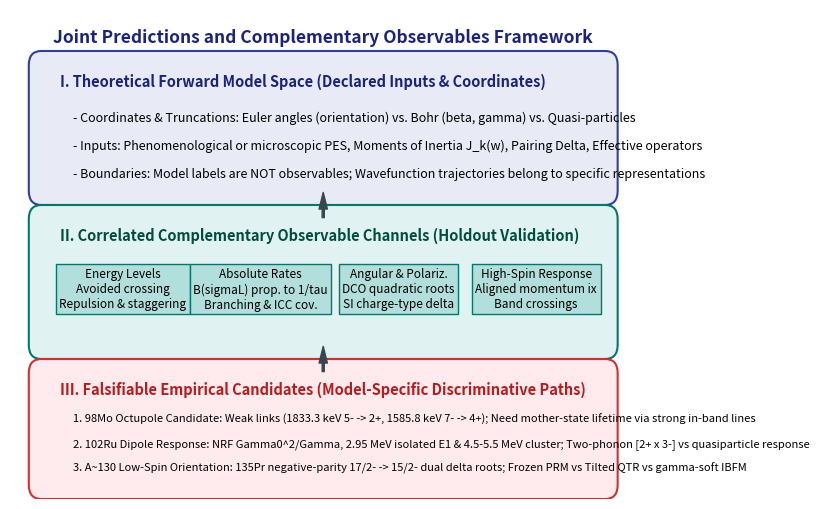

Recreate this plot in Python. (Note: this script raises an exception after producing the figure.)
# system/scripts/a130_joint_predictions_figure.py
# Generates joint predictions and complementary observables workflow for Section 3.8
import os
import matplotlib
matplotlib.use('Agg')
import matplotlib.pyplot as plt
import matplotlib.patches as patches

fig, ax = plt.subplots(figsize=(8.2, 5.2), dpi=300)
ax.set_xlim(0, 10)
ax.set_ylim(0, 7)
ax.axis('off')

ax.text(5.0, 6.6, "Joint Predictions and Complementary Observables Framework",
        ha='center', va='center', fontsize=12.5, fontweight='bold', color='#1A237E')

rect1 = patches.FancyBboxPatch((0.5, 4.4), 9.0, 1.8, boxstyle="round,pad=0.2",
                               edgecolor='#303F9F', facecolor='#E8EAF6', lw=1.5)
ax.add_patch(rect1)
ax.text(0.8, 5.9, "I. Theoretical Forward Model Space (Declared Inputs & Coordinates)",
        fontsize=10.5, fontweight='bold', color='#1A237E')
ax.text(1.0, 5.4, "- Coordinates & Truncations: Euler angles (orientation) vs. Bohr (beta, gamma) vs. Quasi-particles", fontsize=9)
ax.text(1.0, 5.0, "- Inputs: Phenomenological or microscopic PES, Moments of Inertia J_k(w), Pairing Delta, Effective operators", fontsize=9)
ax.text(1.0, 4.6, "- Boundaries: Model labels are NOT observables; Wavefunction trajectories belong to specific representations", fontsize=9)

rect2 = patches.FancyBboxPatch((0.5, 2.2), 9.0, 1.8, boxstyle="round,pad=0.2",
                               edgecolor='#00796B', facecolor='#E0F2F1', lw=1.5)
ax.add_patch(rect2)
ax.text(0.8, 3.7, "II. Correlated Complementary Observable Channels (Holdout Validation)",
        fontsize=10.5, fontweight='bold', color='#004D40')

box_props = dict(boxstyle='square,pad=0.3', facecolor='#B2DFDB', edgecolor='#00796B', lw=1)
ax.text(1.8, 3.0, "Energy Levels\nAvoided crossing\nRepulsion & staggering", ha='center', va='center', fontsize=8.5, bbox=box_props)
ax.text(4.0, 3.0, "Absolute Rates\nB(sigmaL) prop. to 1/tau\nBranching & ICC cov.", ha='center', va='center', fontsize=8.5, bbox=box_props)
ax.text(6.2, 3.0, "Angular & Polariz.\nDCO quadratic roots\nSI charge-type delta", ha='center', va='center', fontsize=8.5, bbox=box_props)
ax.text(8.4, 3.0, "High-Spin Response\nAligned momentum ix\nBand crossings", ha='center', va='center', fontsize=8.5, bbox=box_props)

rect3 = patches.FancyBboxPatch((0.5, 0.2), 9.0, 1.6, boxstyle="round,pad=0.2",
                               edgecolor='#D32F2F', facecolor='#FFEBEE', lw=1.5)
ax.add_patch(rect3)
ax.text(0.8, 1.5, "III. Falsifiable Empirical Candidates (Model-Specific Discriminative Paths)",
        fontsize=10.5, fontweight='bold', color='#B71C1C')
ax.text(1.0, 1.1, "1. 98Mo Octupole Candidate: Weak links (1833.3 keV 5- -> 2+, 1585.8 keV 7- -> 4+); Need mother-state lifetime via strong in-band lines", fontsize=8.0)
ax.text(1.0, 0.75, "2. 102Ru Dipole Response: NRF Gamma0^2/Gamma, 2.95 MeV isolated E1 & 4.5-5.5 MeV cluster; Two-phonon [2+ x 3-] vs quasiparticle response", fontsize=8.0)
ax.text(1.0, 0.4, "3. A~130 Low-Spin Orientation: 135Pr negative-parity 17/2- -> 15/2- dual delta roots; Frozen PRM vs Tilted QTR vs gamma-soft IBFM", fontsize=8.0)

arrow_props = dict(facecolor='#37474F', edgecolor='#37474F', width=1.5, headwidth=6, shrink=0.05)
ax.annotate('', xy=(5.0, 4.4), xytext=(5.0, 4.0), arrowprops=arrow_props)
ax.annotate('', xy=(5.0, 2.2), xytext=(5.0, 1.8), arrowprops=arrow_props)

plt.tight_layout()

pdf_path = 'raw/writing/gpt/A130/these_2023_template/these_template/Img/joint-predictions-workflow.pdf'
svg_path = 'raw/writing/gpt/A130/these_2023_template/these_template/Img/joint-predictions-workflow.svg'
plt.savefig(pdf_path)
plt.savefig(svg_path)
plt.close()
print("Saved figure successfully.")
